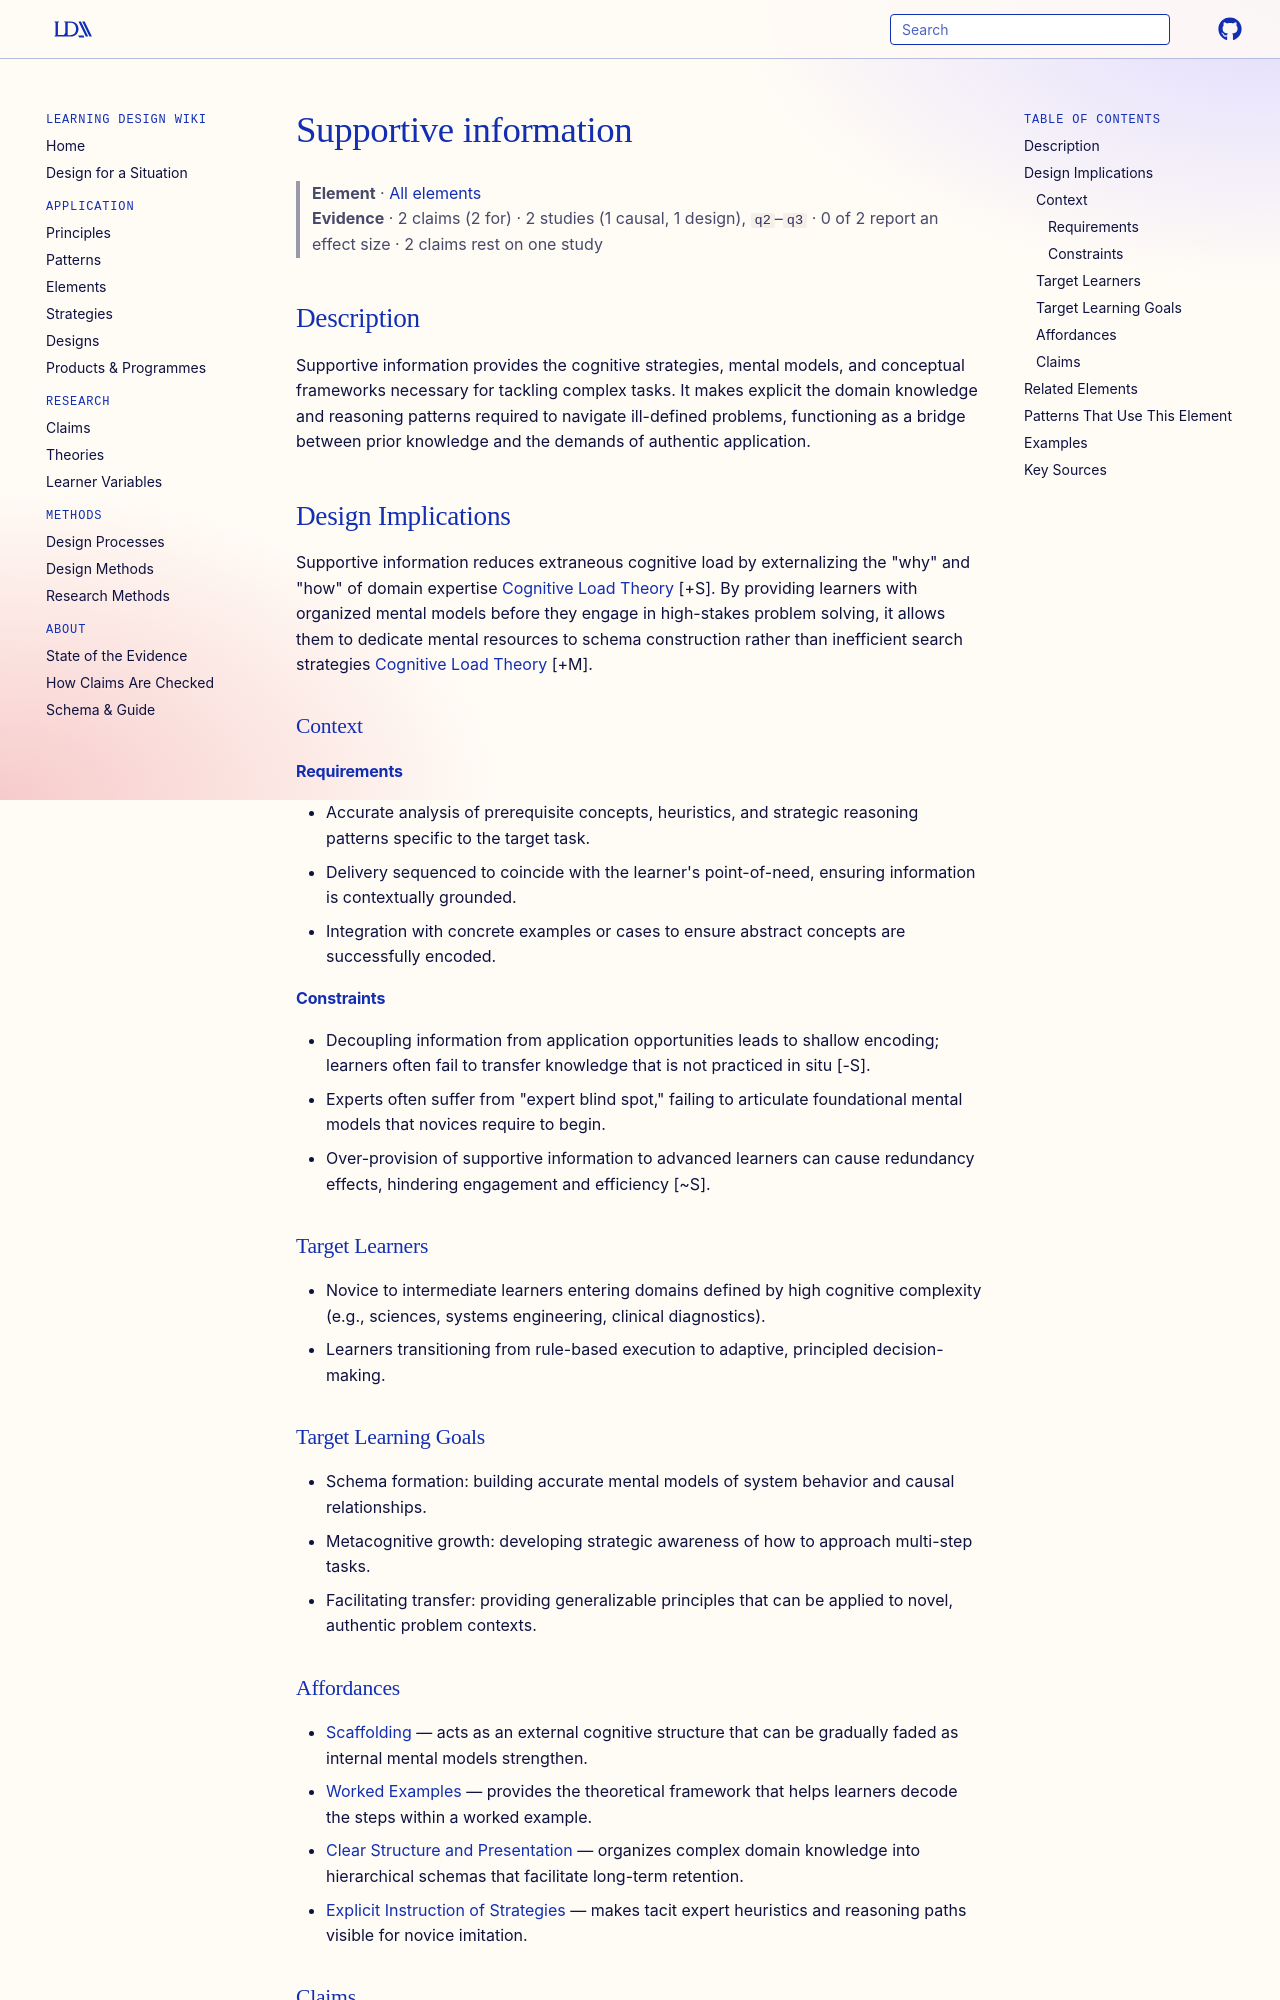

repository: Learning-Design-Alliance/learning-wiki · page: elements/supportive-information/index.html · generator: mkdocs

---
type: element
id: supportive-information
title: Supportive information
description: Supportive information provides the cognitive strategies, mental models, and conceptual frameworks necessary for tackling complex tasks.
canonical: true
status: review
generated:
  by: claude/unspecified
  at: 2026-04-06
sources:
  - id: sweller-2011
    resource: "https://doi.org/10.1007/978-1-4419-8126-4"
    title: "Sweller, J., Ayres, P., & Kalyuga, S. (2011). *Cognitive load theory*. Springer"
    author: "Sweller, J., Ayres, P., & Kalyuga, S"
  - id: van-merriënboer-2003
    resource: "https://doi.org/10.1207/S15326985EP3801_2"
    title: "van Merriënboer, J. J. G., Kirschner, P. A., & Kester, L. (2003). Taking the load off a learner's mind: Instructional design for complex learning. *Educational Psychologist, 38*(1), 5–13"
    author: "van Merriënboer, J. J. G., Kirschner, P. A., & Kester, L"
---

# Supportive information

> **Element** · [All elements](index.md)
> **Evidence** · 2 claims (2 for) · 2 studies (1 causal, 1 design), `q2`–`q3` · 0 of 2 report an effect size · 2 claims rest on one study

## Description
Supportive information provides the cognitive strategies, mental models, and conceptual frameworks necessary for tackling complex tasks. It makes explicit the domain knowledge and reasoning patterns required to navigate ill-defined problems, functioning as a bridge between prior knowledge and the demands of authentic application.

## Design Implications

Supportive information reduces extraneous cognitive load by externalizing the "why" and "how" of domain expertise [Cognitive Load Theory](../theories/cognitive-load-theory.md) [+S]. By providing learners with organized mental models before they engage in high-stakes problem solving, it allows them to dedicate mental resources to schema construction rather than inefficient search strategies [Cognitive Load Theory](../theories/cognitive-load-theory.md) [+M].

### Context
#### Requirements
- Accurate analysis of prerequisite concepts, heuristics, and strategic reasoning patterns specific to the target task.
- Delivery sequenced to coincide with the learner's point-of-need, ensuring information is contextually grounded.
- Integration with concrete examples or cases to ensure abstract concepts are successfully encoded.

#### Constraints
- Decoupling information from application opportunities leads to shallow encoding; learners often fail to transfer knowledge that is not practiced in situ [-S].
- Experts often suffer from "expert blind spot," failing to articulate foundational mental models that novices require to begin.
- Over-provision of supportive information to advanced learners can cause redundancy effects, hindering engagement and efficiency [~S].

### Target Learners
- Novice to intermediate learners entering domains defined by high cognitive complexity (e.g., sciences, systems engineering, clinical diagnostics).
- Learners transitioning from rule-based execution to adaptive, principled decision-making.

### Target Learning Goals
- Schema formation: building accurate mental models of system behavior and causal relationships.
- Metacognitive growth: developing strategic awareness of how to approach multi-step tasks.
- Facilitating transfer: providing generalizable principles that can be applied to novel, authentic problem contexts.
